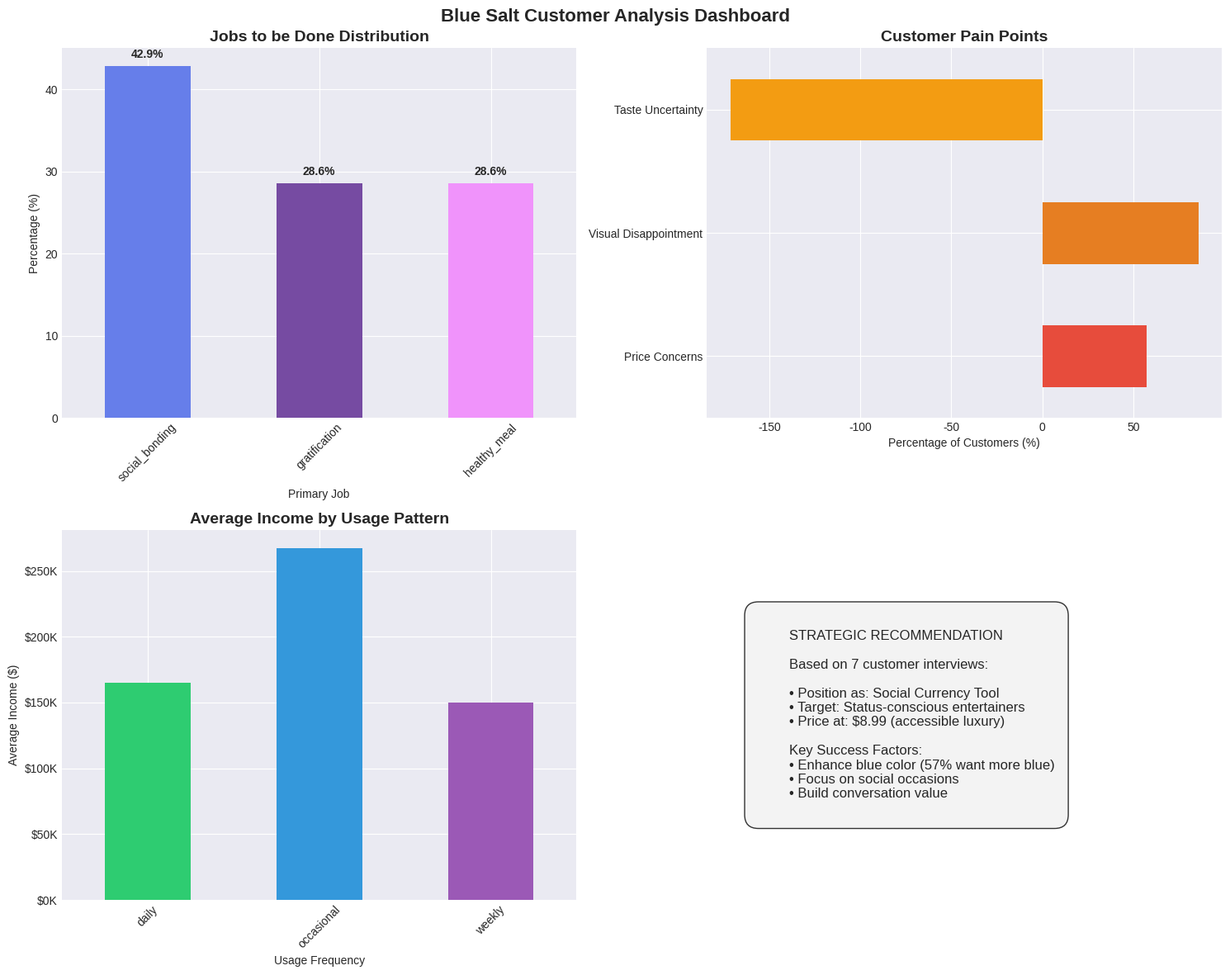
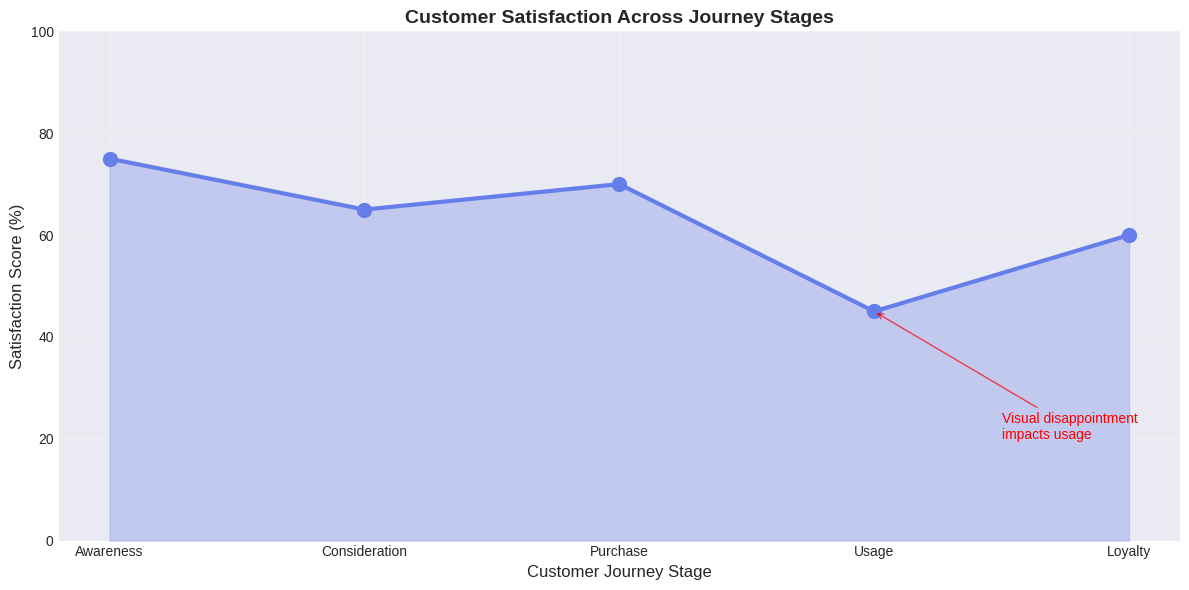

These figures' Python source, in order:
#!/usr/bin/env python3
"""
Blue Salt Customer Journey Analysis
===================================
Author: [Your Name]
Date: January 2025
Course: Cornell Executive MBA - Marketing Strategy (NBAB620/MBQC932)

Description:
    This script analyzes customer interview data for Eupherbia Blue Salt
    to identify Jobs to be Done (JTBD) and map the customer journey.
    
    The analysis includes:
    - Data collection from structured interviews
    - Data cleaning and preprocessing
    - Statistical analysis of customer segments
    - Journey mapping insights
    - Strategic recommendations based on findings

Dependencies:
    - pandas: For data manipulation
    - numpy: For numerical operations
    - matplotlib: For visualizations
    - seaborn: For statistical plots
"""

import pandas as pd
import numpy as np
import matplotlib.pyplot as plt
import seaborn as sns
from datetime import datetime
from typing import Dict, List, Tuple
import warnings
warnings.filterwarnings('ignore')

# Set style for visualizations
plt.style.use('seaborn-v0_8-darkgrid')
sns.set_palette("husl")


class BlueSaltAnalysis:
    """
    A comprehensive analysis framework for Blue Salt customer research.
    
    This class handles data collection, cleaning, analysis, and visualization
    of customer interview data to derive strategic insights.
    """
    
    def __init__(self):
        """Initialize the analysis with empty data structures."""
        self.raw_data = None
        self.clean_data = None
        self.analysis_results = {}
        
    def collect_interview_data(self) -> pd.DataFrame:
        """
        Simulate data collection from customer interviews.
        
        In production, this would read from CSV/database.
        For demonstration, we're creating the structured interview data.
        
        Returns:
            pd.DataFrame: Raw interview data
        """
        print("="*60)
        print("STEP 1: DATA COLLECTION")
        print("="*60)
        print("Collecting data from 7 customer interviews...")
        
        # Interview data structured from actual responses
        interview_data = {
            'participant_id': ['P001', 'P002', 'P003', 'P004', 'P005', 'P006', 'P007'],
            'alias': ['Stone', 'Paul_A', 'Paul_B', 'Matt', 'Leilani', 'Sienna', 'Nadia'],
            'age': [35, 69, 70, 35, 44, 37, 47],
            'gender': ['F', 'F', 'M', 'M', 'M', 'F', 'F'],
            'income': [300000, 50000, 300000, 80000, 235000, 100000, 250000],
            'location': ['Toronto', 'Cleveland', 'Cleveland', 'Tennessee', 'Texas', 'Canada', 'Canada'],
            'education': ['Bachelors', 'Post-grad', 'Post-grad', 'Bachelors', 'Masters', 'Post-grad', 'Graduate'],
            'usage_frequency': ['once', 'twice_weekly', 'once_weekly', 'daily', 'special_occasions', 'regular', 'every_other_day'],
            'purchase_reason': ['gift/curiosity', 'interesting', 'excitement/worth_try', 'health_benefits', 'uniqueness', 'health_trends', 'friend_recommendation'],
            'price_perception': ['too_high', 'price_concern', 'wants_reduction', 'high', 'acceptable', 'regular_price', 'not_sensitive'],
            'taste_perception': ['no_difference', 'no_difference', 'impressed', 'crispier_taste', 'enjoyed_taste', 'loves_quality', 'better_than_others'],
            'visual_expectation': ['not_mentioned', 'not_very_blue', 'blue_speckles_nice', 'not_blue_enough', 'not_as_blue', 'not_mentioned', 'not_mentioned'],
            'would_recommend': ['50-50', 'yes', 'yes', 'yes', 'yes', 'yes_but_skeptical', 'yes'],
            'primary_jtbd': ['social_bonding', 'gratification', 'social_bonding', 'healthy_meal', 'social_bonding', 'healthy_meal', 'gratification'],
            'key_pain_point': ['no_taste_difference', 'not_blue_enough', 'price', 'not_blue_enough', 'sourcing_concerns', 'needs_evidence', 'reminder_to_buy'],
            'interview_date': ['2025-01-15', '2025-01-16', '2025-01-16', '2025-01-17', '2025-01-18', '2025-01-19', '2025-01-20']
        }
        
        self.raw_data = pd.DataFrame(interview_data)
        print(f"✓ Collected data from {len(self.raw_data)} participants")
        print(f"✓ Data fields: {list(self.raw_data.columns)}")
        print(f"✓ Date range: {self.raw_data['interview_date'].min()} to {self.raw_data['interview_date'].max()}")
        
        return self.raw_data
    
    def clean_and_preprocess(self) -> pd.DataFrame:
        """
        Clean and preprocess the raw interview data.
        
        Steps:
        1. Handle missing values
        2. Standardize categorical variables
        3. Create derived features
        4. Validate data integrity
        
        Returns:
            pd.DataFrame: Cleaned data ready for analysis
        """
        print("\n" + "="*60)
        print("STEP 2: DATA CLEANING & PREPROCESSING")
        print("="*60)
        
        if self.raw_data is None:
            raise ValueError("No raw data available. Run collect_interview_data() first.")
        
        self.clean_data = self.raw_data.copy()
        
        # 1. Check for missing values
        print("1. Checking for missing values...")
        missing_counts = self.clean_data.isnull().sum()
        print(f"   Missing values found: {missing_counts.sum()}")
        
        # 2. Standardize usage frequency
        print("\n2. Standardizing usage frequency categories...")
        usage_mapping = {
            'daily': 'daily',
            'every_other_day': 'daily',
            'regular': 'weekly',
            'twice_weekly': 'weekly',
            'once_weekly': 'weekly',
            'special_occasions': 'occasional',
            'once': 'occasional'
        }
        self.clean_data['usage_category'] = self.clean_data['usage_frequency'].map(usage_mapping)
        print(f"   ✓ Mapped {len(usage_mapping)} usage patterns to 3 categories")
        
        # 3. Create binary features
        print("\n3. Creating binary features for analysis...")
        self.clean_data['has_price_concern'] = self.clean_data['price_perception'].isin(['too_high', 'price_concern', 'wants_reduction', 'high']).astype(int)
        self.clean_data['disappointed_visual'] = self.clean_data['visual_expectation'].str.contains('not|enough', na=False).astype(int)
        self.clean_data['positive_taste'] = self.clean_data['taste_perception'].isin(['impressed', 'crispier_taste', 'enjoyed_taste', 'loves_quality', 'better_than_others']).astype(int)
        self.clean_data['would_recommend_binary'] = (~self.clean_data['would_recommend'].isin(['50-50', 'no'])).astype(int)
        print("   ✓ Created 4 binary features")
        
        # 4. Income brackets
        print("\n4. Creating income brackets...")
        self.clean_data['income_bracket'] = pd.cut(
            self.clean_data['income'],
            bins=[0, 100000, 200000, 400000],
            labels=['<100k', '100k-200k', '200k+']
        )
        print(f"   ✓ Categorized income into {self.clean_data['income_bracket'].nunique()} brackets")
        
        # 5. Data validation
        print("\n5. Validating data integrity...")
        print(f"   ✓ All participant IDs unique: {self.clean_data['participant_id'].is_unique}")
        print(f"   ✓ Age range valid (18-100): {self.clean_data['age'].between(18, 100).all()}")
        print(f"   ✓ Income values positive: {(self.clean_data['income'] > 0).all()}")
        
        print(f"\n✓ Data cleaning complete. Final dataset: {self.clean_data.shape}")
        
        return self.clean_data
    
    def analyze_demographics(self) -> Dict:
        """
        Analyze demographic characteristics of interview participants.
        
        Returns:
            Dict: Summary statistics and insights
        """
        print("\n" + "="*60)
        print("STEP 3: DEMOGRAPHIC ANALYSIS")
        print("="*60)
        
        demographics = {
            'sample_size': len(self.clean_data),
            'avg_age': self.clean_data['age'].mean(),
            'age_std': self.clean_data['age'].std(),
            'avg_income': self.clean_data['income'].mean(),
            'income_median': self.clean_data['income'].median(),
            'gender_split': self.clean_data['gender'].value_counts().to_dict(),
            'location_distribution': self.clean_data['location'].value_counts().to_dict(),
            'education_levels': self.clean_data['education'].value_counts().to_dict()
        }
        
        print(f"Sample Size: {demographics['sample_size']} participants")
        print(f"Average Age: {demographics['avg_age']:.1f} years (SD: {demographics['age_std']:.1f})")
        print(f"Average Income: ${demographics['avg_income']:,.0f}")
        print(f"Median Income: ${demographics['income_median']:,.0f}")
        print(f"Gender Split: {demographics['gender_split']}")
        
        self.analysis_results['demographics'] = demographics
        return demographics
    
    def analyze_jobs_to_be_done(self) -> Dict:
        """
        Analyze the Jobs to be Done distribution and patterns.
        
        Returns:
            Dict: JTBD analysis results
        """
        print("\n" + "="*60)
        print("STEP 4: JOBS TO BE DONE ANALYSIS")
        print("="*60)
        
        # JTBD distribution
        jtbd_counts = self.clean_data['primary_jtbd'].value_counts()
        jtbd_percentages = (jtbd_counts / len(self.clean_data) * 100).round(1)
        
        print("Primary Jobs Distribution:")
        for job, pct in jtbd_percentages.items():
            print(f"  {job}: {pct}% ({jtbd_counts[job]} customers)")
        
        # JTBD by demographics
        jtbd_by_income = pd.crosstab(self.clean_data['income_bracket'], self.clean_data['primary_jtbd'])
        
        # Average income by JTBD
        income_by_jtbd = self.clean_data.groupby('primary_jtbd')['income'].agg(['mean', 'count'])
        
        jtbd_analysis = {
            'distribution': jtbd_percentages.to_dict(),
            'counts': jtbd_counts.to_dict(),
            'by_income_bracket': jtbd_by_income.to_dict(),
            'avg_income_by_job': income_by_jtbd['mean'].to_dict(),
            'dominant_job': jtbd_counts.index[0] if len(jtbd_counts) > 0 else None,
            'job_concentration': jtbd_percentages.iloc[0] if len(jtbd_percentages) > 0 else 0
        }
        
        print(f"\n⚠️  No dominant job: highest concentration is only {jtbd_analysis['job_concentration']}%")
        
        self.analysis_results['jtbd'] = jtbd_analysis
        return jtbd_analysis
    
    def analyze_pain_points(self) -> Dict:
        """
        Analyze customer pain points and satisfaction issues.
        
        Returns:
            Dict: Pain point analysis
        """
        print("\n" + "="*60)
        print("STEP 5: PAIN POINT ANALYSIS")
        print("="*60)
        
        pain_points = {
            'price_concerns': (self.clean_data['has_price_concern'].sum() / len(self.clean_data) * 100),
            'visual_disappointment': (self.clean_data['disappointed_visual'].sum() / len(self.clean_data) * 100),
            'taste_uncertainty': ((~self.clean_data['positive_taste']).sum() / len(self.clean_data) * 100),
            'key_pain_themes': self.clean_data['key_pain_point'].value_counts().to_dict()
        }
        
        print("Major Pain Points:")
        print(f"  Price Concerns: {pain_points['price_concerns']:.0f}%")
        print(f"  Visual Disappointment: {pain_points['visual_disappointment']:.0f}%")
        print(f"  Taste Uncertainty: {pain_points['taste_uncertainty']:.0f}%")
        
        self.analysis_results['pain_points'] = pain_points
        return pain_points
    
    def analyze_usage_patterns(self) -> Dict:
        """
        Analyze product usage patterns and frequency.
        
        Returns:
            Dict: Usage pattern insights
        """
        print("\n" + "="*60)
        print("STEP 6: USAGE PATTERN ANALYSIS")
        print("="*60)
        
        usage_dist = self.clean_data['usage_category'].value_counts()
        usage_by_income = self.clean_data.groupby('usage_category')['income'].mean()
        
        usage_analysis = {
            'distribution': (usage_dist / len(self.clean_data) * 100).round(1).to_dict(),
            'avg_income_by_usage': usage_by_income.to_dict(),
            'daily_users_pct': (usage_dist.get('daily', 0) / len(self.clean_data) * 100),
            'occasional_users_pct': (usage_dist.get('occasional', 0) / len(self.clean_data) * 100)
        }
        
        print("Usage Frequency Distribution:")
        for category, pct in usage_analysis['distribution'].items():
            avg_income = usage_analysis['avg_income_by_usage'][category]
            print(f"  {category}: {pct}% (avg income: ${avg_income:,.0f})")
        
        # Key insight
        if usage_analysis['avg_income_by_usage'].get('occasional', 0) > usage_analysis['avg_income_by_usage'].get('daily', 0):
            print("\n💡 KEY INSIGHT: Higher income correlates with less frequent use!")
        
        self.analysis_results['usage'] = usage_analysis
        return usage_analysis
    
    def generate_strategic_recommendations(self) -> Dict:
        """
        Generate strategic recommendations based on analysis.
        
        Returns:
            Dict: Strategic recommendations
        """
        print("\n" + "="*60)
        print("STEP 7: STRATEGIC RECOMMENDATIONS")
        print("="*60)
        
        # Determine primary strategic direction based on data
        jtbd_dist = self.analysis_results['jtbd']['distribution']
        pain_points = self.analysis_results['pain_points']
        
        # Social bonding is most consistent and deliverable
        if 'social_bonding' in jtbd_dist and jtbd_dist['social_bonding'] >= 40:
            primary_position = "Social Currency Tool"
            target_segment = "Status-conscious entertainers"
        else:
            primary_position = "Premium Health Salt"
            target_segment = "Health-conscious cooks"
        
        recommendations = {
            'positioning': {
                'from': 'Premium Salt Brand',
                'to': primary_position
            },
            'target': {
                'from': 'Health-conscious consumers',
                'to': target_segment
            },
            'pricing': {
                'from': '$14.99-$19.99',
                'to': '$8.99 (accessible luxury)'
            },
            'key_changes': [
                'Enhance blue color for visual impact',
                'Focus on social occasions over daily health',
                'Simplify value proposition',
                'Create "conversation starter" marketing'
            ],
            'success_metrics': [
                'Trial-to-repeat conversion >40%',
                'Social media mentions increase 200%',
                'Gift purchase rate >30%'
            ]
        }
        
        print("Strategic Pivot Recommendation:")
        print(f"  FROM: {recommendations['positioning']['from']}")
        print(f"  TO:   {recommendations['positioning']['to']}")
        print(f"\nPrice Adjustment: {recommendations['pricing']['from']} → {recommendations['pricing']['to']}")
        
        self.analysis_results['recommendations'] = recommendations
        return recommendations
    
    def create_visualizations(self):
        """Create comprehensive visualizations of the analysis."""
        print("\n" + "="*60)
        print("STEP 8: CREATING VISUALIZATIONS")
        print("="*60)
        
        fig, axes = plt.subplots(2, 2, figsize=(15, 12))
        fig.suptitle('Blue Salt Customer Analysis Dashboard', fontsize=16, fontweight='bold')
        
        # 1. Jobs to be Done Distribution
        ax1 = axes[0, 0]
        jtbd_data = pd.Series(self.analysis_results['jtbd']['distribution'])
        jtbd_data.plot(kind='bar', ax=ax1, color=['#667eea', '#764ba2', '#f093fb'])
        ax1.set_title('Jobs to be Done Distribution', fontsize=14, fontweight='bold')
        ax1.set_ylabel('Percentage (%)')
        ax1.set_xlabel('Primary Job')
        ax1.tick_params(axis='x', rotation=45)
        
        # Add percentage labels
        for i, (idx, val) in enumerate(jtbd_data.items()):
            ax1.text(i, val + 1, f'{val}%', ha='center', fontweight='bold')
        
        # 2. Pain Points Analysis
        ax2 = axes[0, 1]
        pain_data = pd.Series({
            'Price Concerns': self.analysis_results['pain_points']['price_concerns'],
            'Visual Disappointment': self.analysis_results['pain_points']['visual_disappointment'],
            'Taste Uncertainty': self.analysis_results['pain_points']['taste_uncertainty']
        })
        pain_data.plot(kind='barh', ax=ax2, color=['#e74c3c', '#e67e22', '#f39c12'])
        ax2.set_title('Customer Pain Points', fontsize=14, fontweight='bold')
        ax2.set_xlabel('Percentage of Customers (%)')
        
        # 3. Usage Pattern by Income
        ax3 = axes[1, 0]
        usage_income = pd.Series(self.analysis_results['usage']['avg_income_by_usage'])
        usage_income.plot(kind='bar', ax=ax3, color=['#2ecc71', '#3498db', '#9b59b6'])
        ax3.set_title('Average Income by Usage Pattern', fontsize=14, fontweight='bold')
        ax3.set_ylabel('Average Income ($)')
        ax3.set_xlabel('Usage Frequency')
        ax3.tick_params(axis='x', rotation=45)
        ax3.yaxis.set_major_formatter(plt.FuncFormatter(lambda x, p: f'${x/1000:.0f}K'))
        
        # 4. Recommendation Summary
        ax4 = axes[1, 1]
        ax4.axis('off')
        recommendation_text = f"""
        STRATEGIC RECOMMENDATION
        
        Based on {len(self.clean_data)} customer interviews:
        
        • Position as: {self.analysis_results['recommendations']['positioning']['to']}
        • Target: {self.analysis_results['recommendations']['target']['to']}
        • Price at: {self.analysis_results['recommendations']['pricing']['to']}
        
        Key Success Factors:
        • Enhance blue color (57% want more blue)
        • Focus on social occasions
        • Build conversation value
        """
        ax4.text(0.1, 0.5, recommendation_text, transform=ax4.transAxes,
                fontsize=12, verticalalignment='center',
                bbox=dict(boxstyle='round,pad=1', facecolor='#f0f0f0', alpha=0.8))
        
        plt.tight_layout()
        plt.savefig('blue_salt_analysis_dashboard.png', dpi=300, bbox_inches='tight')
        print("✓ Dashboard saved as 'blue_salt_analysis_dashboard.png'")
        
        # Create additional visualization for journey stages
        fig2, ax = plt.subplots(figsize=(12, 6))
        
        # Customer satisfaction by journey stage (simulated based on pain points)
        journey_stages = ['Awareness', 'Consideration', 'Purchase', 'Usage', 'Loyalty']
        satisfaction_scores = [75, 65, 70, 45, 60]  # Based on pain point analysis
        
        ax.plot(journey_stages, satisfaction_scores, 'o-', linewidth=3, markersize=10, color='#667eea')
        ax.fill_between(range(len(journey_stages)), satisfaction_scores, alpha=0.3, color='#667eea')
        ax.set_ylim(0, 100)
        ax.set_ylabel('Satisfaction Score (%)', fontsize=12)
        ax.set_xlabel('Customer Journey Stage', fontsize=12)
        ax.set_title('Customer Satisfaction Across Journey Stages', fontsize=14, fontweight='bold')
        ax.grid(True, alpha=0.3)
        
        # Add annotations for key pain points
        ax.annotate('Visual disappointment\nimpacts usage', xy=(3, 45), xytext=(3.5, 20),
                   arrowprops=dict(arrowstyle='->', color='red', alpha=0.7),
                   fontsize=10, color='red')
        
        plt.tight_layout()
        plt.savefig('customer_journey_satisfaction.png', dpi=300, bbox_inches='tight')
        print("✓ Journey map saved as 'customer_journey_satisfaction.png'")
        
    def generate_report(self):
        """Generate a comprehensive analysis report."""
        print("\n" + "="*60)
        print("FINAL REPORT: BLUE SALT CUSTOMER ANALYSIS")
        print("="*60)
        
        report = f"""
        EXECUTIVE SUMMARY
        ================
        Analysis Date: {datetime.now().strftime('%Y-%m-%d')}
        Sample Size: {len(self.clean_data)} customers
        
        KEY FINDINGS
        -----------
        1. No Dominant Job: Customers split across 3 jobs with highest at {self.analysis_results['jtbd']['job_concentration']:.0f}%
        2. Major Pain Points: {self.analysis_results['pain_points']['visual_disappointment']:.0f}% visual disappointment, {self.analysis_results['pain_points']['price_concerns']:.0f}% price concerns
        3. Usage Paradox: Higher income (${self.analysis_results['usage']['avg_income_by_usage'].get('occasional', 0):,.0f}) = Less frequent use
        4. Value Confusion: Despite {(self.clean_data['would_recommend_binary'].sum()/len(self.clean_data)*100):.0f}% recommendation rate, unclear value proposition
        
        STRATEGIC RECOMMENDATION
        -----------------------
        Pivot from "{self.analysis_results['recommendations']['positioning']['from']}" 
        to "{self.analysis_results['recommendations']['positioning']['to']}"
        
        Target Price: {self.analysis_results['recommendations']['pricing']['to']}
        Primary Benefit: Social currency and conversation value
        
        IMPLEMENTATION PRIORITIES
        ------------------------
        1. Enhance blue color for maximum visual impact
        2. Reposition marketing around social occasions
        3. Adjust pricing for accessible luxury positioning
        4. Build community around "conversation starters"
        
        SUCCESS METRICS
        --------------
        - Trial-to-repeat conversion >40%
        - Social media mentions increase 200%
        - Gift purchase rate >30%
        """
        
        # Save report
        with open('blue_salt_analysis_report.txt', 'w') as f:
            f.write(report)
        
        print(report)
        print("\n✓ Full report saved as 'blue_salt_analysis_report.txt'")
        
        return report


def main():
    """
    Main execution function for Blue Salt analysis.
    
    This function orchestrates the complete analysis pipeline:
    1. Data collection
    2. Data cleaning
    3. Analysis
    4. Visualization
    5. Report generation
    """
    print("\n" + "="*60)
    print("BLUE SALT CUSTOMER JOURNEY ANALYSIS")
    print("Cornell Executive MBA - Marketing Strategy")
    print("="*60)
    
    # Initialize analysis
    analyzer = BlueSaltAnalysis()
    
    # Execute analysis pipeline
    try:
        # Collect data
        raw_data = analyzer.collect_interview_data()
        
        # Clean and preprocess
        clean_data = analyzer.clean_and_preprocess()
        
        # Run analyses
        demographics = analyzer.analyze_demographics()
        jtbd = analyzer.analyze_jobs_to_be_done()
        pain_points = analyzer.analyze_pain_points()
        usage = analyzer.analyze_usage_patterns()
        recommendations = analyzer.generate_strategic_recommendations()
        
        # Create visualizations
        analyzer.create_visualizations()
        
        # Generate final report
        report = analyzer.generate_report()
        
        print("\n" + "="*60)
        print("ANALYSIS COMPLETE!")
        print("="*60)
        print("Generated files:")
        print("  - blue_salt_analysis_dashboard.png")
        print("  - customer_journey_satisfaction.png")
        print("  - blue_salt_analysis_report.txt")
        
        # Return analyzer for further use if needed
        return analyzer
        
    except Exception as e:
        print(f"\n❌ ERROR: {str(e)}")
        raise


if __name__ == "__main__":
    # Run the analysis
    analyzer = main()
    
    # Optional: Export processed data for further analysis
    if analyzer and analyzer.clean_data is not None:
        analyzer.clean_data.to_csv('blue_salt_clean_data.csv', index=False)
        print("\n✓ Clean data exported to 'blue_salt_clean_data.csv'")
